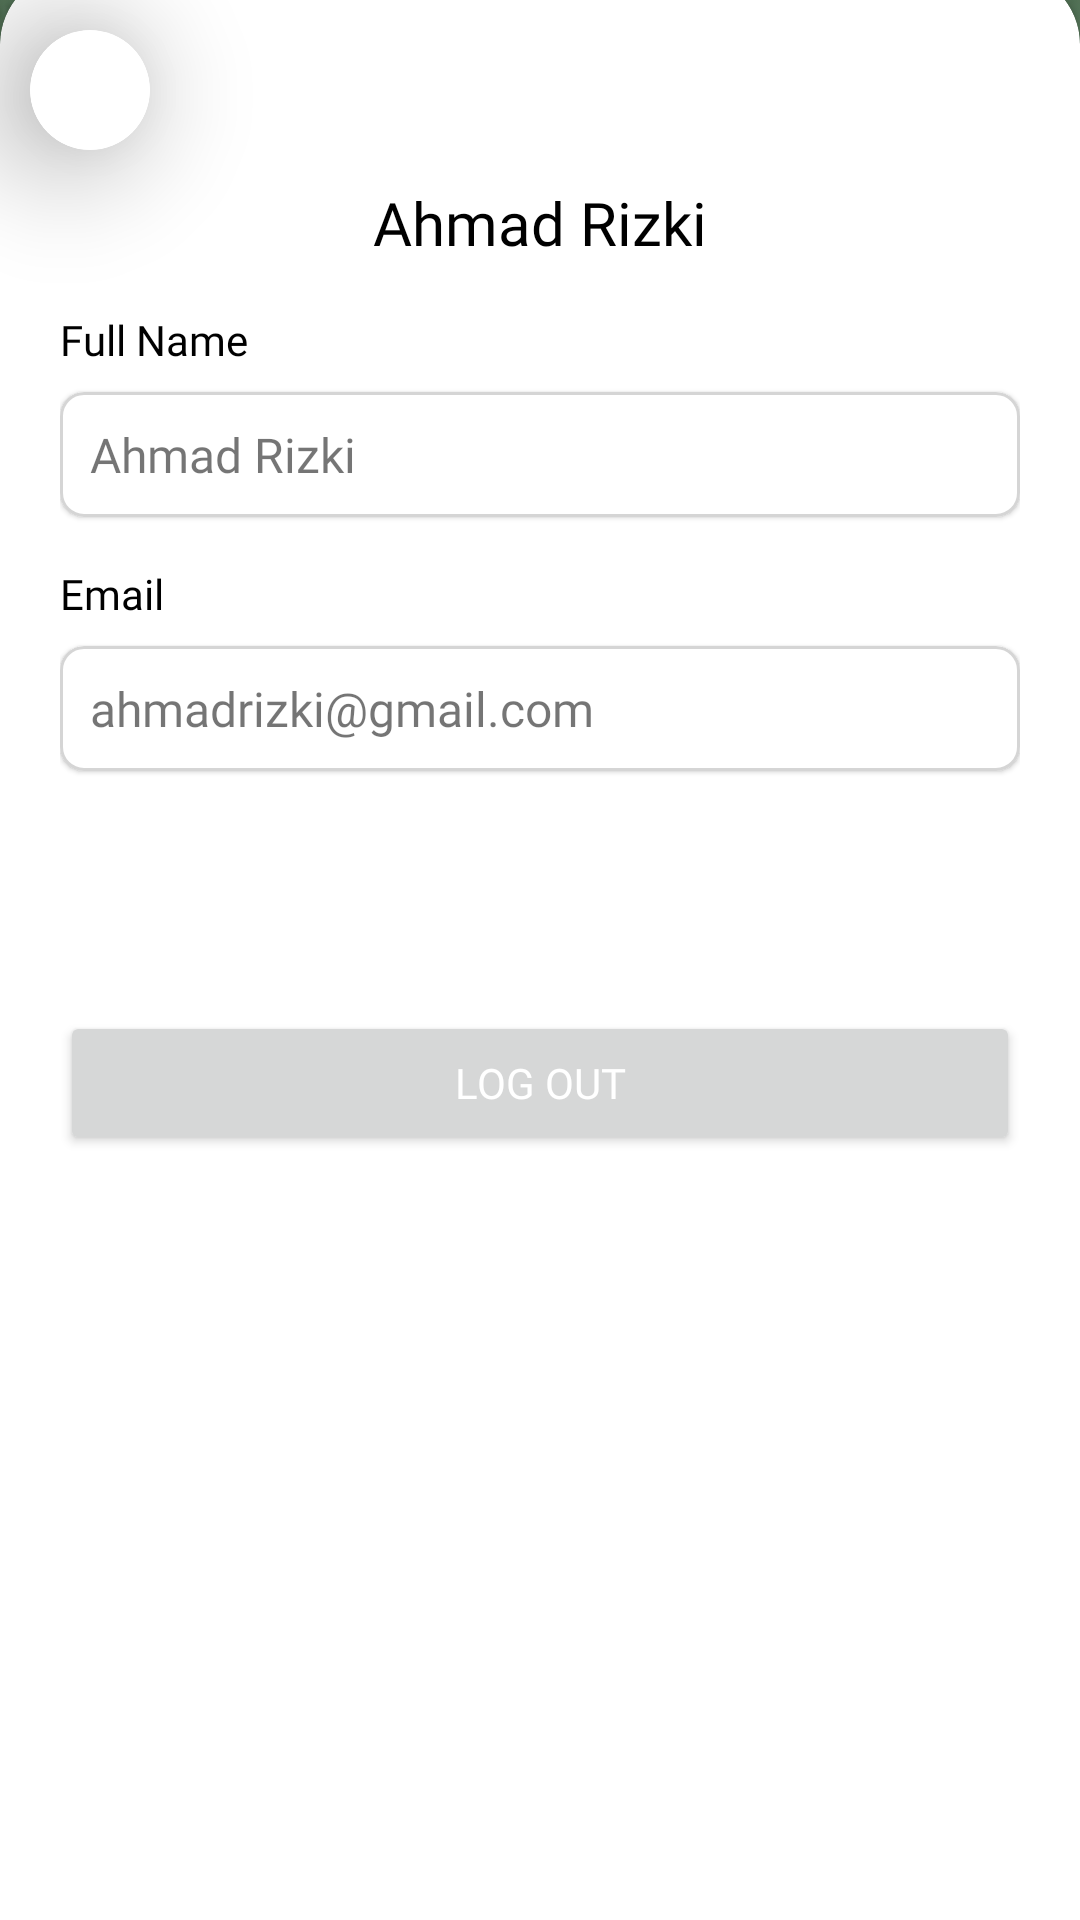

This screen was rendered from an Android layout file. Write that file and the resources it references.
<!-- AndroidManifest.xml: application theme Theme.EcoJourney -->
<!-- res/layout/fragment_profile.xml -->
<?xml version="1.0" encoding="utf-8"?>
<FrameLayout xmlns:android="http://schemas.android.com/apk/res/android"
    xmlns:app="http://schemas.android.com/apk/res-auto"
    xmlns:tools="http://schemas.android.com/tools"
    android:layout_width="match_parent"
    android:layout_height="match_parent"
    android:orientation="vertical"
    tools:context=".ui.article.DetailArticleFragment">

    <ImageView
        android:id="@+id/profileBanner"
        android:layout_width="match_parent"
        android:layout_height="240dp"
        android:importantForAccessibility="no"
        android:src="@drawable/profile_banner"
        android:scaleType="centerCrop"
        />

    <androidx.constraintlayout.widget.ConstraintLayout
        android:layout_width="match_parent"
        android:layout_height="wrap_content"
        >

        <androidx.cardview.widget.CardView
            android:id="@+id/backCard"
            android:layout_width="wrap_content"
            android:layout_height="wrap_content"
            android:layout_marginStart="10dp"
            android:layout_marginTop="10dp"
            android:paddingBottom="60dp"
            app:cardCornerRadius="25dp"
            app:cardElevation="25dp"
            app:layout_constraintStart_toStartOf="parent"
            app:layout_constraintTop_toTopOf="parent">

            <androidx.constraintlayout.widget.ConstraintLayout
                android:layout_width="match_parent"
                android:layout_height="match_parent">

                <ImageView
                    android:layout_width="wrap_content"
                    android:layout_height="wrap_content"
                    android:importantForAccessibility="no"
                    android:src="@drawable/back_background"
                    app:layout_constraintStart_toStartOf="parent"
                    app:layout_constraintTop_toTopOf="parent" />

                <ImageView
                    android:layout_width="wrap_content"
                    android:layout_height="wrap_content"
                    android:contentDescription="@string/back_button"
                    android:src="@drawable/ic_back"
                    app:layout_constraintBottom_toBottomOf="parent"
                    app:layout_constraintEnd_toEndOf="parent"
                    app:layout_constraintStart_toStartOf="parent"
                    app:layout_constraintTop_toTopOf="parent" />

            </androidx.constraintlayout.widget.ConstraintLayout>

        </androidx.cardview.widget.CardView>

        <androidx.cardview.widget.CardView
            android:id="@+id/profileCard"
            android:layout_width="wrap_content"
            android:layout_height="wrap_content"
            app:cardElevation="30dp"
            app:cardCornerRadius="100dp"
            app:layout_constraintEnd_toEndOf="parent"
            app:layout_constraintStart_toStartOf="parent"
            app:layout_constraintTop_toBottomOf="@+id/backCard">

            <ImageView
                android:layout_width="wrap_content"
                android:layout_height="wrap_content"
                android:importantForAccessibility="no"
                android:src="@drawable/profile_placeholder"/>

        </androidx.cardview.widget.CardView>

        <androidx.cardview.widget.CardView
            android:id="@+id/detailCard"
            android:layout_width="match_parent"
            android:layout_height="700dp"
            android:layout_marginTop="-60dp"
            app:cardCornerRadius="24dp"
            app:cardElevation="2dp"
            app:layout_constraintEnd_toEndOf="parent"
            app:layout_constraintStart_toStartOf="parent"
            app:layout_constraintTop_toBottomOf="@+id/profileCard">

            <androidx.constraintlayout.widget.ConstraintLayout
                android:layout_width="match_parent"
                android:layout_height="500dp"
                android:layout_marginTop="70dp"
                android:paddingHorizontal="20dp">

                <TextView
                    android:id="@+id/tvFullNameHeader"
                    android:layout_width="match_parent"
                    android:layout_height="wrap_content"
                    android:layout_marginBottom="10dp"
                    android:fontFamily="@font/inter_bold"
                    android:gravity="center_horizontal"
                    android:text="Ahmad Rizki"
                    android:textColor="@color/black"
                    android:textSize="20sp"
                    app:layout_constraintBottom_toTopOf="@+id/tvFullNameTitle"
                    app:layout_constraintEnd_toEndOf="parent"
                    app:layout_constraintStart_toStartOf="parent"
                    app:layout_constraintTop_toTopOf="parent" />

                <TextView
                    android:id="@+id/tvFullNameTitle"
                    android:layout_width="match_parent"
                    android:layout_height="wrap_content"
                    android:layout_marginTop="16dp"
                    android:fontFamily="@font/inter_regular"
                    android:text="Full Name"
                    android:textColor="@color/black"
                    android:textSize="14sp"
                    app:layout_constraintTop_toBottomOf="@+id/tvFullNameHeader" />

                <com.google.android.material.card.MaterialCardView
                    android:id="@+id/cardFullName"
                    android:layout_width="match_parent"
                    android:layout_height="wrap_content"
                    android:layout_marginTop="8dp"
                    android:elevation="100dp"
                    app:cardCornerRadius="8dp"
                    app:layout_constraintEnd_toEndOf="parent"
                    app:layout_constraintStart_toStartOf="parent"
                    app:layout_constraintTop_toBottomOf="@+id/tvFullNameTitle"
                    app:strokeColor="#4D757575"
                    app:strokeWidth="1dp">

                    <TextView
                        android:id="@+id/tvFullName"
                        android:layout_width="match_parent"
                        android:layout_height="wrap_content"
                        android:fontFamily="@font/inter_regular"
                        android:padding="10dp"
                        android:text="Ahmad Rizki"
                        android:textSize="16sp"

                        />

                </com.google.android.material.card.MaterialCardView>

                <TextView
                    android:id="@+id/tvEmailTitle"
                    android:layout_width="match_parent"
                    android:layout_height="wrap_content"
                    android:layout_marginTop="16dp"
                    android:fontFamily="@font/inter_regular"
                    android:text="Email"
                    android:textColor="@color/black"
                    android:textSize="14sp"
                    app:layout_constraintTop_toBottomOf="@+id/cardFullName" />

                <com.google.android.material.card.MaterialCardView
                    android:id="@+id/cardEmail"
                    android:layout_width="match_parent"
                    android:layout_height="wrap_content"
                    android:layout_marginTop="8dp"
                    android:elevation="100dp"
                    app:cardCornerRadius="8dp"
                    app:layout_constraintEnd_toEndOf="parent"
                    app:layout_constraintStart_toStartOf="parent"
                    app:layout_constraintTop_toBottomOf="@+id/tvEmailTitle"
                    app:strokeColor="#4D757575"
                    app:strokeWidth="1dp">

                    <TextView
                        android:id="@+id/tvEmail"
                        android:layout_width="match_parent"
                        android:layout_height="wrap_content"
                        android:fontFamily="@font/inter_regular"
                        android:padding="10dp"
                        android:text="ahmadrizki@gmail.com"
                        android:textSize="16sp"

                        />

                </com.google.android.material.card.MaterialCardView>

                <Button
                    android:id="@+id/logoutBtn"
                    android:layout_width="match_parent"
                    android:layout_height="wrap_content"
                    app:layout_constraintTop_toBottomOf="@+id/cardEmail"
                    android:textColor="@color/white"
                    android:layout_marginTop="80dp"
                    android:text="Log out"
                    android:fontFamily="@font/inter_bold"
                    />

            </androidx.constraintlayout.widget.ConstraintLayout>

        </androidx.cardview.widget.CardView>

    </androidx.constraintlayout.widget.ConstraintLayout>
</FrameLayout>
<!-- resources referenced by this layout -->
<resources>
  <color name="black">#FF000000</color>
  <color name="white">#FFFFFFFF</color>
  <!-- drawable back_background (drawable) -->
  <?xml version="1.0" encoding="utf-8"?>
  
  <shape xmlns:android="http://schemas.android.com/apk/res/android"
      android:shape="oval">
  
      <solid android:color="@color/white"/>
      <size android:width="40dp" android:height="40dp"/>
  
  </shape>
  <!-- drawable profile_banner: png bitmap (drawable, 105163 bytes) -->
  <string name="back_button">Back Button</string>
  <style name="Theme.EcoJourney" parent="Theme.MaterialComponents.Light.DarkActionBar">
          
          <item name="colorPrimary">@color/primary</item>
          <item name="colorPrimaryVariant">@color/primary2</item>
          <item name="colorOnPrimary">@color/black</item>
          
          <item name="colorSecondary">@color/ngreen_300</item>
          <item name="colorSecondaryVariant">@color/primary2</item>
          <item name="colorOnSecondary">@color/black</item>
          
          <item name="android:statusBarColor">?attr/colorPrimaryVariant</item>
          
  
          <item name="bottomSheetDialogTheme">@style/AppBottomSheetDialogTheme</item>
  
      </style>
  <color name="primary">#629262</color>
  <color name="primary2">#72B65C</color>
  <color name="ngreen_300">#45624E</color>
  <style name="AppBottomSheetDialogTheme" parent="Theme.Design.Light.BottomSheetDialog">
          <item name="bottomSheetStyle">@style/AppModalStyle</item>
      </style>
  <style name="AppModalStyle" parent="Widget.Design.BottomSheet.Modal">
          <item name="android:background">@drawable/bottom_sheet_bg</item>
      </style>
  <!-- drawable bottom_sheet_bg (drawable) -->
  <?xml version="1.0" encoding="utf-8"?>
  <shape xmlns:android="http://schemas.android.com/apk/res/android"
      android:shape="rectangle">
      <solid android:color="@color/white" />
      <corners
          android:topLeftRadius="30dp"
          android:topRightRadius="30dp"/>
  
  </shape>
</resources>
